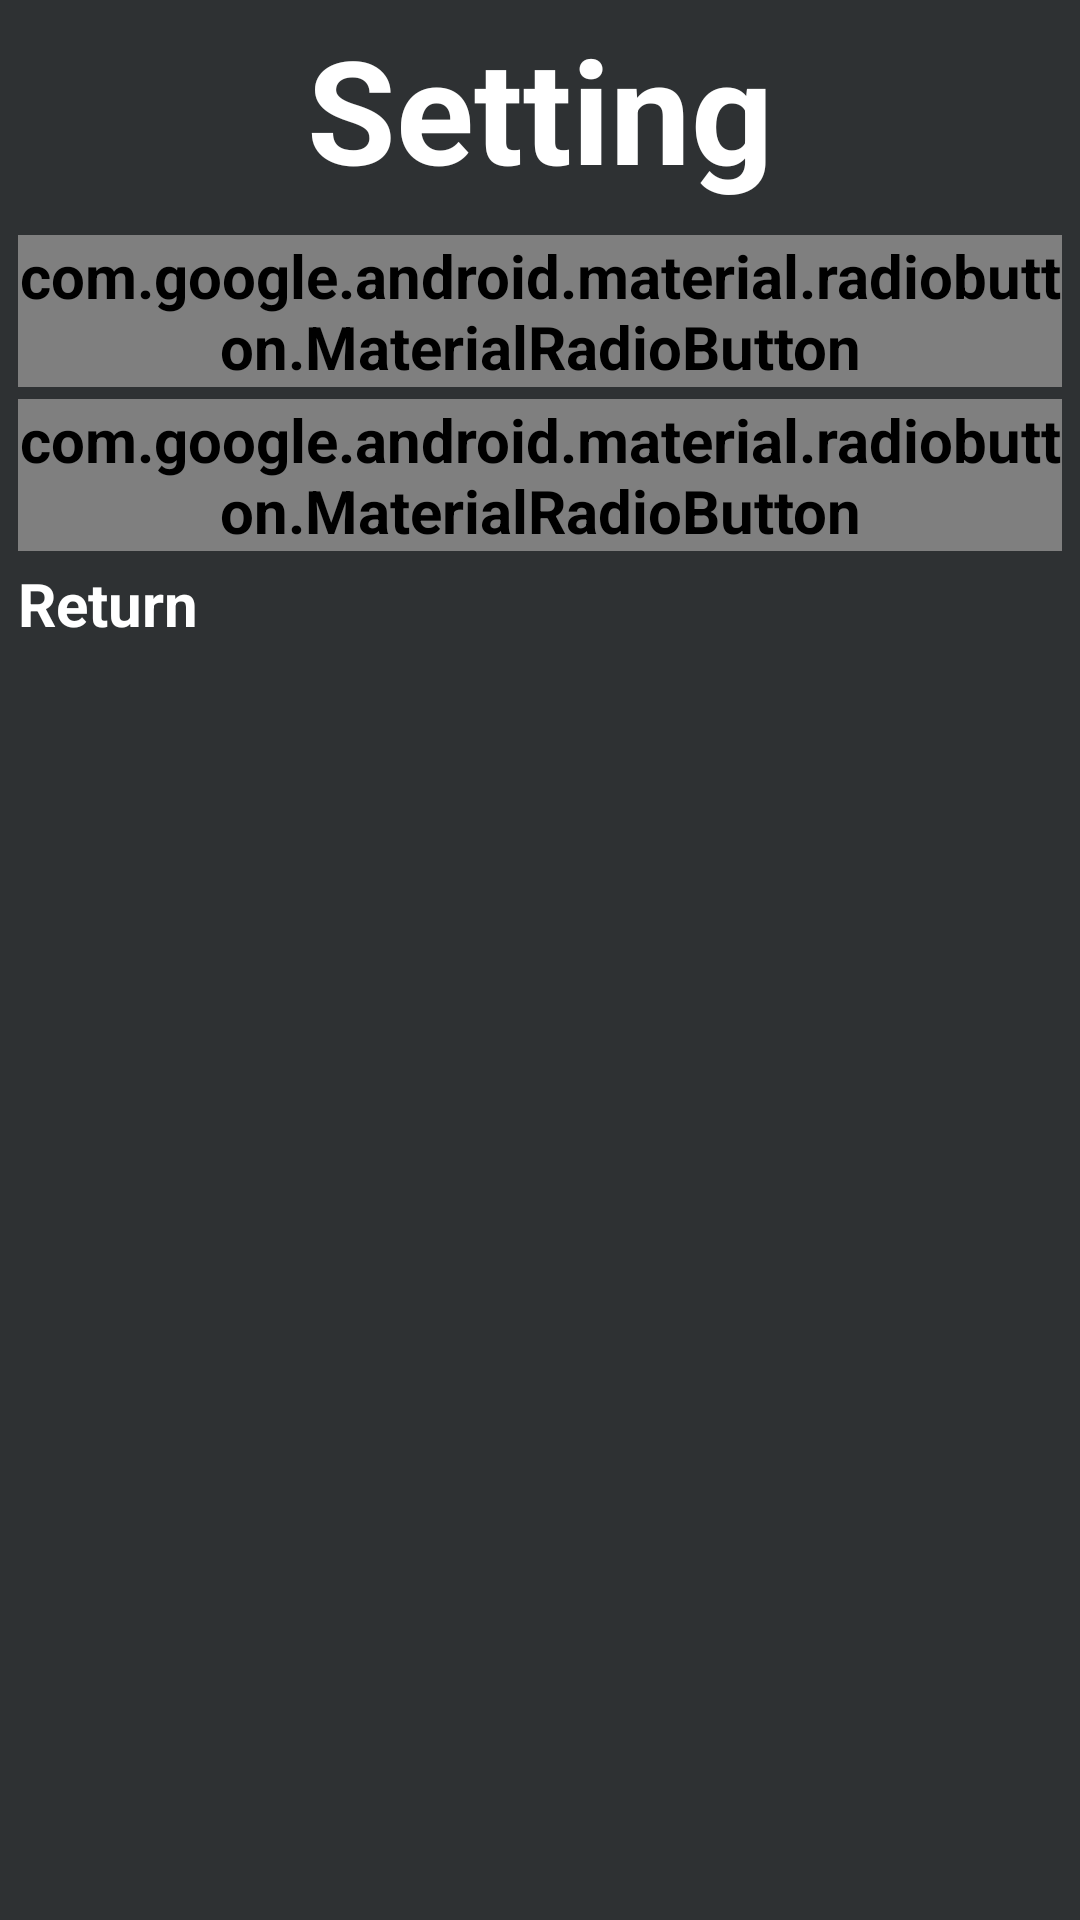

Android layout source for this screen:
<!-- AndroidManifest.xml: application theme Theme.MyCalculator -->
<!-- res/layout/activity_settings.xml -->
<?xml version="1.0" encoding="utf-8"?>
<LinearLayout xmlns:android="http://schemas.android.com/apk/res/android"
    xmlns:app="http://schemas.android.com/apk/res-auto"
    xmlns:tools="http://schemas.android.com/tools"
    android:layout_width="match_parent"
    android:layout_height="match_parent"
    android:background="@color/material_dynamic_neutral20"
    android:orientation="vertical"
    android:theme="@style/DayTheme"
    tools:context=".SettingsActivity">

    <LinearLayout
        android:layout_width="match_parent"
        android:layout_height="wrap_content"
        android:layout_weight="0"
        android:orientation="vertical">

        <TextView
            android:id="@+id/textView"
            android:layout_width="match_parent"
            android:layout_height="wrap_content"
            android:layout_margin="@dimen/margin_small"
            android:gravity="center"
            android:text="Setting"
            android:textSize="48sp"
            app:layout_constraintEnd_toEndOf="parent"
            app:layout_constraintStart_toStartOf="parent"
            app:layout_constraintTop_toTopOf="parent" />
    </LinearLayout>

    <LinearLayout
        android:layout_width="match_parent"
        android:layout_height="wrap_content"
        android:layout_weight="1"
        android:orientation="vertical">

        <RadioGroup
            android:id="@+id/radioButtons"
            android:layout_width="match_parent"
            android:layout_height="wrap_content">

            <com.google.android.material.radiobutton.MaterialRadioButton
                android:id="@+id/radioButtonDay"
                android:layout_width="match_parent"
                android:layout_height="wrap_content"
                android:text="DayTheme" />

            <com.google.android.material.radiobutton.MaterialRadioButton
                android:id="@+id/radioButtonNight"
                android:layout_width="match_parent"
                android:layout_height="wrap_content"
                android:text="NightTheme" />

            <Button
                android:id="@+id/button"
                android:layout_width="match_parent"
                android:layout_height="wrap_content"
                android:onClick="ButtonReturn"
                android:text="Return"
                app:layout_constraintEnd_toEndOf="parent"
                app:layout_constraintStart_toStartOf="parent"
                app:layout_constraintTop_toBottomOf="@+id/textView" />
        </RadioGroup>
    </LinearLayout>

</LinearLayout>
<!-- resources referenced by this layout -->
<resources>
  <dimen name="margin_small">2dp</dimen>
  <style name="DayTheme" parent="Theme.Material3.Dark.NoActionBar">
          <item name="android:textSize">@dimen/key_text_size</item>
          <item name="android:textColor">@color/TextColor</item>
          <item name="android:layout_margin">@dimen/margin_small</item>
          <item name="android:textStyle">bold</item>
      </style>
  <dimen name="key_text_size">20sp</dimen>
  <color name="TextColor">#FFFFFF</color>
</resources>
